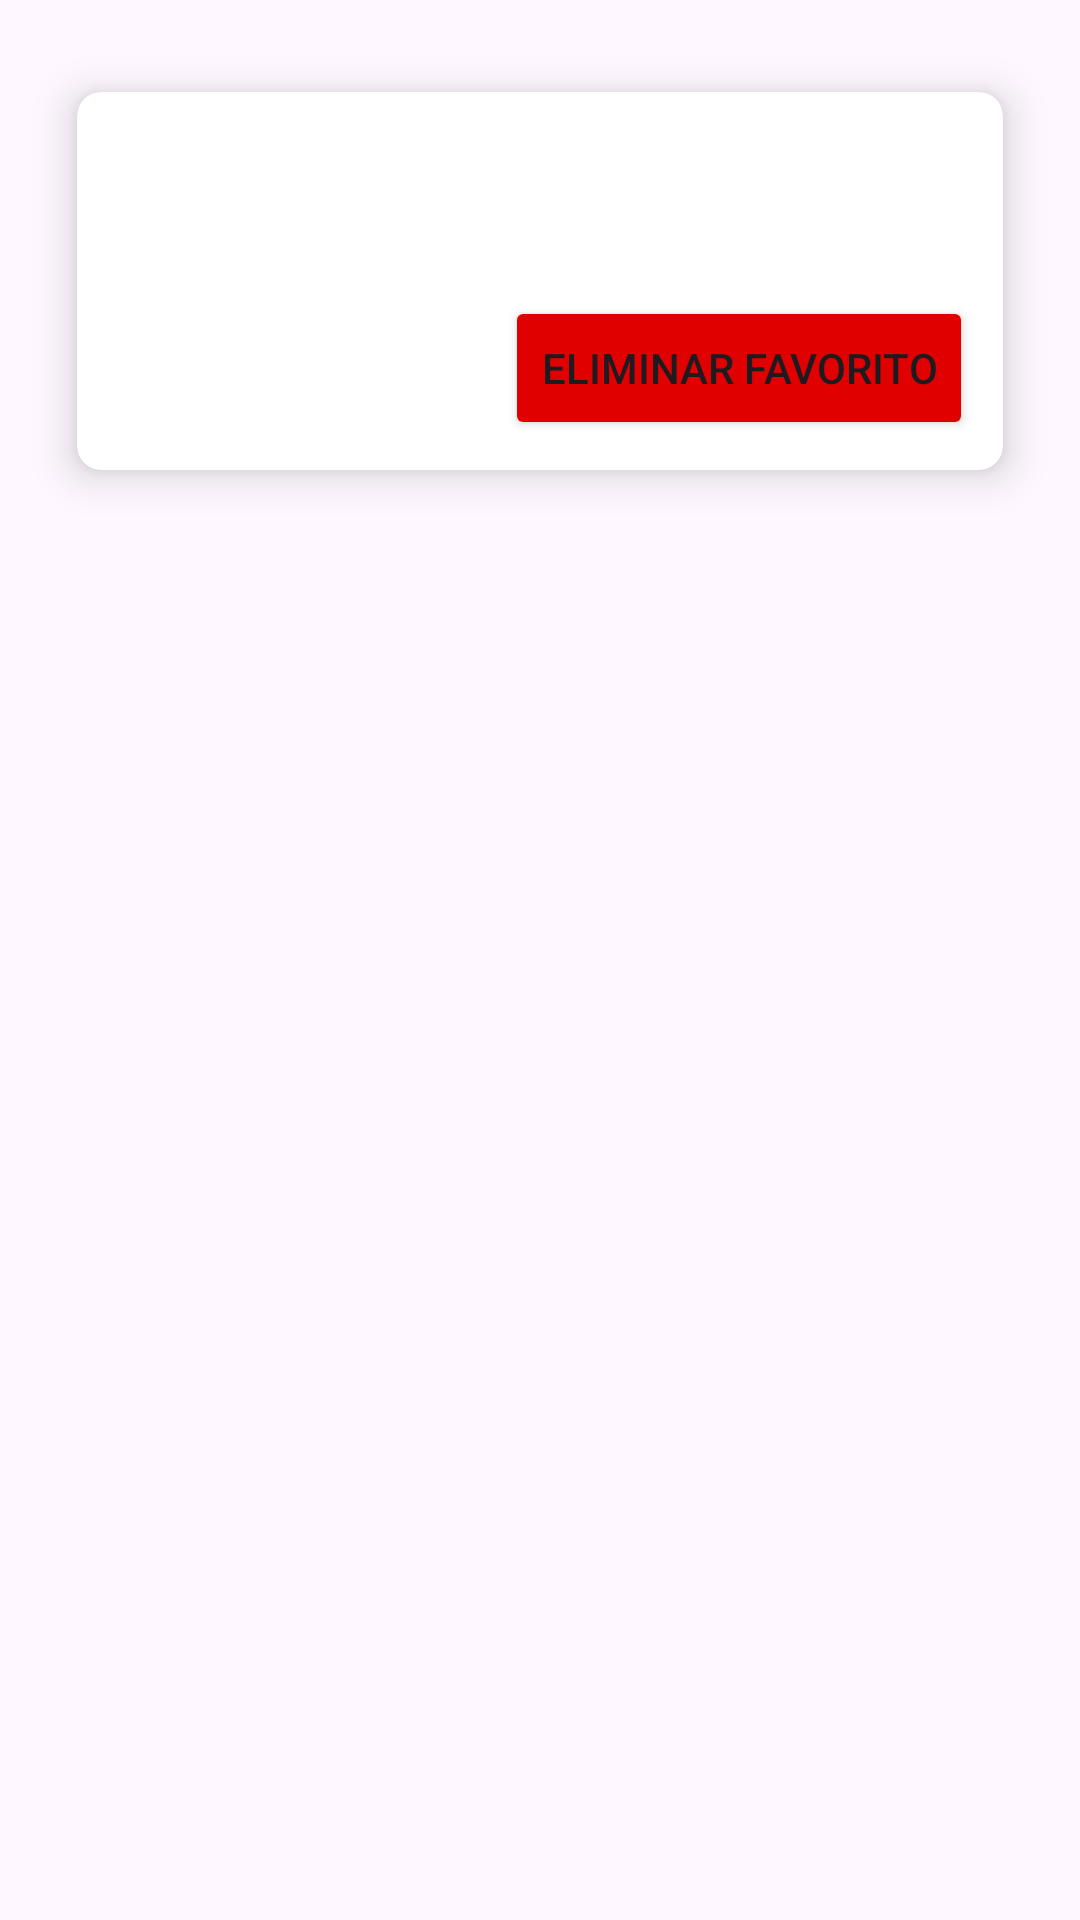

The Android layout XML behind this screen, and the referenced resources:
<!-- AndroidManifest.xml: application theme Theme.Material3.Light -->
<!-- res/layout/fav_item.xml -->
<?xml version="1.0" encoding="utf-8"?>
<LinearLayout xmlns:android="http://schemas.android.com/apk/res/android"
    xmlns:app="http://schemas.android.com/apk/res-auto"
    android:layout_width="match_parent"
    android:layout_height="wrap_content"
    android:orientation="vertical"
    android:padding="8dp">

    <androidx.cardview.widget.CardView
        android:layout_width="match_parent"
        android:layout_height="wrap_content"
        android:layout_margin="5dp"
        app:cardBackgroundColor="@color/white"
        app:cardCornerRadius="8dp"
        app:cardElevation="8dp"
        android:backgroundTint="@color/card"
        app:cardMaxElevation="10dp"
        app:cardPreventCornerOverlap="true"
        app:cardUseCompatPadding="true"
        android:layout_marginTop="0dp">

        <RelativeLayout
            android:layout_width="match_parent"
            android:layout_height="126dp">

            <TextView
                android:id="@+id/nombreObraFav"
                android:layout_width="match_parent"
                android:layout_height="wrap_content"
                android:layout_marginStart="10dp"
                android:layout_marginTop="10dp"
                android:textColor="@color/black"
                android:textSize="18sp"
                android:textStyle="bold"  />

            <Button
                android:id="@+id/btn_eliminar_fav"
                android:layout_width="wrap_content"
                android:layout_height="wrap_content"
                android:layout_alignParentEnd="true"
                android:layout_alignParentBottom="true"
                android:layout_marginStart="10dp"
                android:layout_marginTop="10dp"
                android:layout_marginEnd="10dp"
                android:layout_marginBottom="10dp"
                android:backgroundTint="@color/btn_elimar"
                android:text="Eliminar Favorito" />


        </RelativeLayout>

    </androidx.cardview.widget.CardView>

    

</LinearLayout>
<!-- resources referenced by this layout -->
<resources>
  <color name="black">#FF000000</color>
  <color name="btn_elimar">#E10000</color>
  <color name="white">#FFFFFFFF</color>
</resources>
